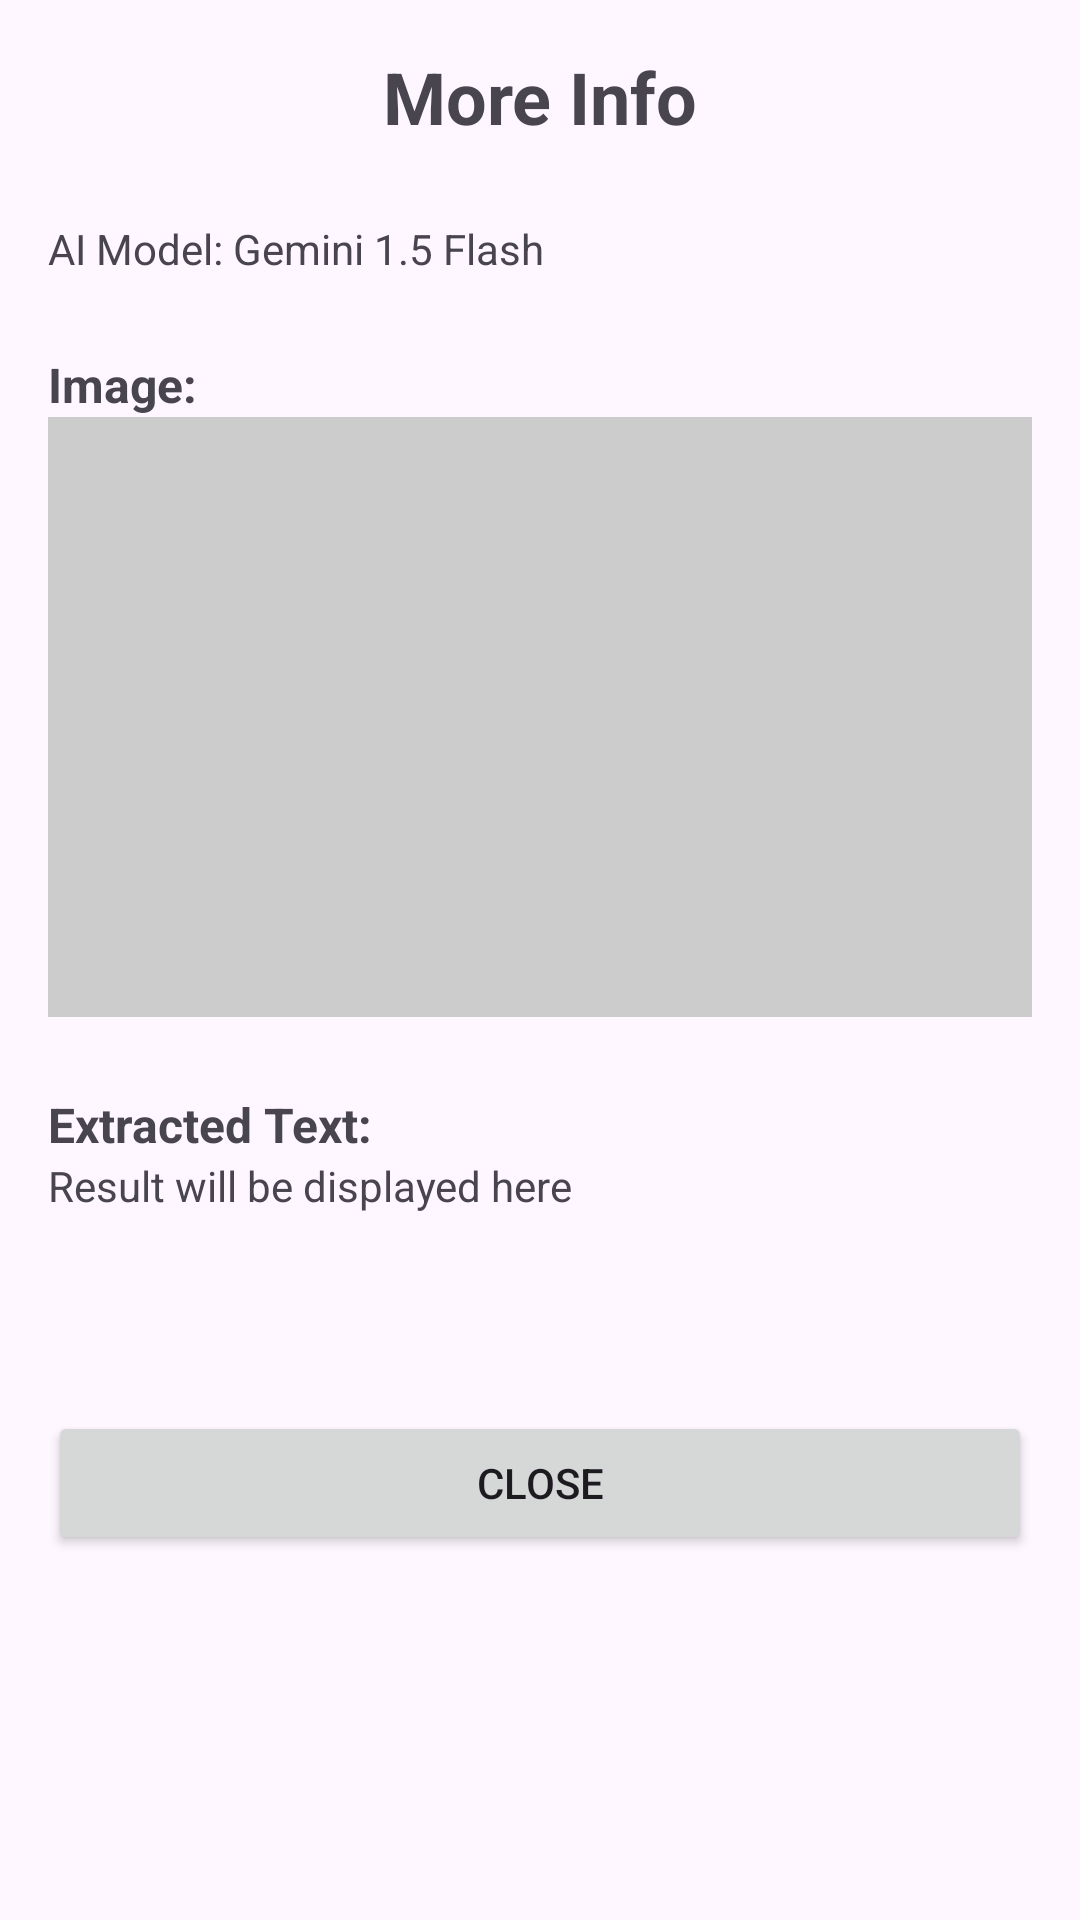

Here is an Android app screen rendered from its layout file. Give the layout XML and the strings, colors and styles it references.
<!-- AndroidManifest.xml: application theme Theme.CYBERSECURITYPROJECT -->
<!-- res/layout/bottom_sheet_layout_more_info_modal.xml -->
<?xml version="1.0" encoding="utf-8"?>
<LinearLayout
    xmlns:android="http://schemas.android.com/apk/res/android"
    xmlns:app="http://schemas.android.com/apk/res-auto"
    xmlns:tools="http://schemas.android.com/tools"
    android:layout_width="match_parent"
    android:layout_height="wrap_content"
    android:orientation="vertical"
    android:padding="16dp">

    <TextView
        android:id="@+id/textView"
        android:layout_width="match_parent"
        android:layout_height="wrap_content"
        android:text="More Info"
        android:textAlignment="center"
        android:textSize="24sp"
        android:textStyle="bold" />

    <ScrollView
        android:id="@+id/labelAIModel"
        android:layout_width="382dp"
        android:layout_height="397dp">

        <LinearLayout
            android:layout_width="match_parent"
            android:layout_height="wrap_content"
            android:orientation="vertical">

            <TextView
                android:id="@+id/textView5"
                android:layout_width="match_parent"
                android:layout_height="wrap_content"
                android:layout_marginTop="25sp"
                android:layout_marginBottom="25sp"
                android:text="AI Model: Gemini 1.5 Flash" />

            <TextView
                android:id="@+id/textviewLabel"
                android:layout_width="match_parent"
                android:layout_height="wrap_content"
                android:text="Image:"
                android:textSize="16sp"
                android:textStyle="bold" />

            <ImageView
                android:id="@+id/selectedImageView2"
                android:layout_width="match_parent"
                android:layout_height="200dp"
                android:background="#CCCCCC"
                android:scaleType="centerCrop"
                app:layout_constraintEnd_toEndOf="parent"
                app:layout_constraintStart_toStartOf="parent"
                app:layout_constraintTop_toTopOf="parent"
                tools:scaleType="fitCenter" />

            <TextView
                android:id="@+id/textviewLabel2"
                android:layout_width="match_parent"
                android:layout_height="wrap_content"
                android:layout_marginTop="25sp"
                android:text="Extracted Text:"
                android:textSize="16sp"
                android:textStyle="bold" />

            <TextView
                android:id="@+id/textviewModalMessage"
                android:layout_width="match_parent"
                android:layout_height="match_parent"
                android:text="Result will be displayed here" />

        </LinearLayout>
    </ScrollView>

    <Button
        android:id="@+id/buttonCloseModal"
        android:layout_width="match_parent"
        android:layout_height="wrap_content"
        android:layout_marginTop="25sp"
        android:text="Close" />

</LinearLayout>
<!-- resources referenced by this layout -->
<resources>
  <style name="Theme.CYBERSECURITYPROJECT" parent="Base.Theme.CYBERSECURITYPROJECT" />
  <style name="Base.Theme.CYBERSECURITYPROJECT" parent="Theme.Material3.DayNight.NoActionBar">
          
          
      </style>
</resources>
